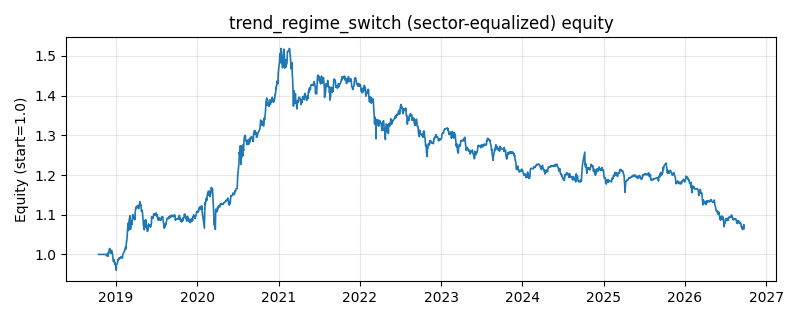

The file beside this chart, header and first rows:
date, equity
2018-10-16, 1.0
2018-10-17, 1.0
2018-10-18, 1.0
2018-10-19, 1.0
2018-10-22, 1.0
2018-10-23, 1.0
2018-10-24, 1.0
2018-10-25, 1.0
2018-10-26, 1.0
2018-10-29, 1.0
2018-10-30, 1.0
2018-10-31, 1.0
2018-11-01, 1.0
2018-11-02, 1.0
2018-11-05, 1.0
2018-11-06, 1.0
2018-11-07, 1.0
2018-11-08, 1.0
2018-11-09, 1.0
2018-11-12, 1.0
2018-11-13, 1.0
2018-11-14, 1.0
2018-11-15, 0.9999
2018-11-16, 0.9997
2018-11-19, 0.9998
2018-11-20, 0.9975
2018-11-21, 1
2018-11-22, 0.9993
2018-11-23, 0.9961
2018-11-26, 0.9961
2018-11-27, 0.9951
2018-11-28, 1.004
2018-11-29, 1.001
2018-11-30, 1.005
2018-12-03, 1.014
2018-12-04, 1.013
2018-12-05, 1.015
2018-12-06, 1.01
2018-12-07, 1.007
2018-12-10, 1.002
2018-12-11, 1.004
2018-12-12, 1.005
2018-12-13, 1.01
2018-12-14, 1.005
2018-12-17, 1.002
2018-12-18, 0.9987
2018-12-19, 0.989
2018-12-20, 0.9881
2018-12-21, 0.9822
2018-12-24, 0.9869
2018-12-25, 0.9845
2018-12-26, 0.9806
2018-12-27, 0.976
2018-12-28, 0.9794
2019-01-02, 0.968
2019-01-03, 0.9602
2019-01-04, 0.9735
2019-01-07, 0.9765
2019-01-08, 0.9772
2019-01-09, 0.9821
... 1,871 more rows
